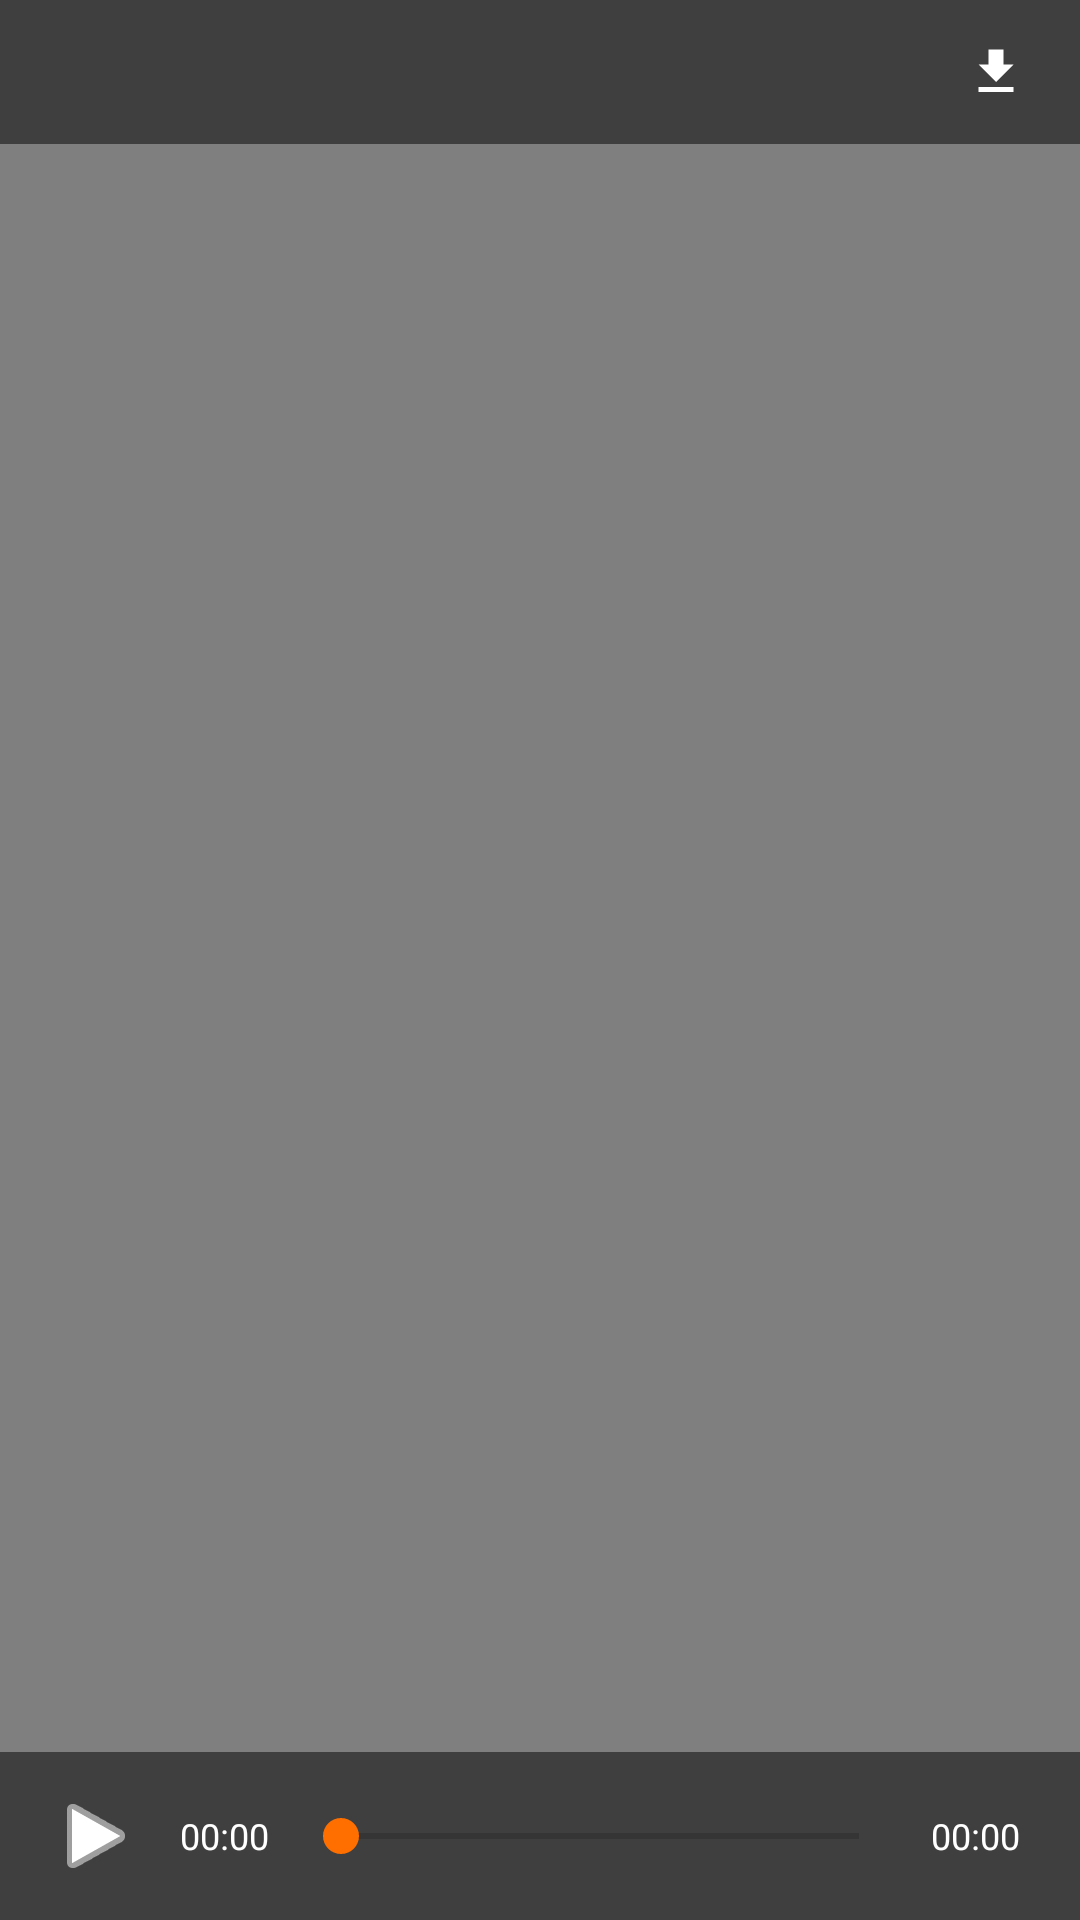

Write the Android layout XML for this screen, with the resource values it uses.
<!-- AndroidManifest.xml: application theme Theme.CDNViewer -->
<!-- res/layout/activity_preview_player.xml -->
<?xml version="1.0" encoding="utf-8"?>
<FrameLayout xmlns:android="http://schemas.android.com/apk/res/android"
    android:layout_width="match_parent"
    android:layout_height="match_parent"
    android:background="@color/black">

    
    <VideoView
        android:id="@+id/videoView"
        android:layout_width="match_parent"
        android:layout_height="match_parent"
        android:layout_gravity="center" />

    
    <LinearLayout
        android:id="@+id/layoutAudio"
        android:layout_width="match_parent"
        android:layout_height="match_parent"
        android:orientation="vertical"
        android:gravity="center"
        android:visibility="gone"
        android:padding="32dp">

        <ImageView
            android:id="@+id/ivAudioCover"
            android:layout_width="200dp"
            android:layout_height="200dp"
            android:scaleType="centerCrop"
            android:background="#333333"
            android:src="@android:drawable/ic_menu_compass"
            android:contentDescription="封面" />

        <TextView
            android:id="@+id/tvAudioTitle"
            android:layout_width="wrap_content"
            android:layout_height="wrap_content"
            android:layout_marginTop="24dp"
            android:textColor="@color/white"
            android:textSize="18sp"
            android:maxLines="2"
            android:ellipsize="end"
            android:gravity="center" />
    </LinearLayout>

    
    <LinearLayout
        android:id="@+id/layoutTop"
        android:layout_width="match_parent"
        android:layout_height="48dp"
        android:orientation="horizontal"
        android:gravity="center_vertical"
        android:paddingHorizontal="8dp"
        android:background="#80000000">

        <ImageButton
            android:id="@+id/btnBack"
            android:layout_width="40dp"
            android:layout_height="40dp"
            android:background="?attr/selectableItemBackgroundBorderless"
            android:src="@drawable/ic_back_arrow"
            android:contentDescription="返回"
            android:tint="@color/white" />

        <TextView
            android:id="@+id/tvTitle"
            android:layout_width="0dp"
            android:layout_height="wrap_content"
            android:layout_weight="1"
            android:layout_marginHorizontal="8dp"
            android:textColor="@color/white"
            android:textSize="15sp"
            android:maxLines="1"
            android:ellipsize="end" />

        <ImageButton
            android:id="@+id/btnDownload"
            android:layout_width="40dp"
            android:layout_height="40dp"
            android:background="?attr/selectableItemBackgroundBorderless"
            android:src="@drawable/ic_download"
            android:contentDescription="下载"
            android:tint="@color/white" />
    </LinearLayout>

    
    <LinearLayout
        android:id="@+id/layoutBottom"
        android:layout_width="match_parent"
        android:layout_height="56dp"
        android:layout_gravity="bottom"
        android:orientation="horizontal"
        android:gravity="center_vertical"
        android:paddingHorizontal="12dp"
        android:background="#80000000">

        <ImageButton
            android:id="@+id/btnPlayPause"
            android:layout_width="40dp"
            android:layout_height="40dp"
            android:background="?attr/selectableItemBackgroundBorderless"
            android:src="@android:drawable/ic_media_play"
            android:contentDescription="播放/暂停"
            android:tint="@color/white" />

        <TextView
            android:id="@+id/tvCurrentTime"
            android:layout_width="wrap_content"
            android:layout_height="wrap_content"
            android:text="00:00"
            android:textColor="@color/white"
            android:textSize="12sp"
            android:layout_marginHorizontal="8dp" />

        <SeekBar
            android:id="@+id/seekBar"
            android:layout_width="0dp"
            android:layout_height="wrap_content"
            android:layout_weight="1"
            android:progressTint="@color/accent"
            android:thumbTint="@color/accent" />

        <TextView
            android:id="@+id/tvTotalTime"
            android:layout_width="wrap_content"
            android:layout_height="wrap_content"
            android:text="00:00"
            android:textColor="@color/white"
            android:textSize="12sp"
            android:layout_marginHorizontal="8dp" />
    </LinearLayout>

    
    <ProgressBar
        android:id="@+id/loadingIndicator"
        android:layout_width="48dp"
        android:layout_height="48dp"
        android:layout_gravity="center"
        android:visibility="gone" />
</FrameLayout>
<!-- resources referenced by this layout -->
<resources>
  <color name="accent">#FF6F00</color>
  <color name="black">#000000</color>
  <color name="white">#FFFFFF</color>
  <!-- drawable ic_download (drawable) -->
  <?xml version="1.0" encoding="utf-8"?>
  <vector xmlns:android="http://schemas.android.com/apk/res/android"
      android:width="20dp"
      android:height="20dp"
      android:viewportWidth="24"
      android:viewportHeight="24">
      <path
          android:fillColor="@color/text_secondary"
          android:pathData="M19,9h-4V3H9v6H5l7,7 7,-7zM5,18v2h14v-2H5z"/>
  </vector>
  <style name="Theme.CDNViewer" parent="Theme.MaterialComponents.DayNight.NoActionBar">
          <item name="colorPrimary">@color/primary</item>
          <item name="colorPrimaryDark">@color/primary_dark</item>
          <item name="colorAccent">@color/accent</item>
          <item name="android:statusBarColor">@color/primary_dark</item>
          <item name="android:navigationBarColor">@color/background</item>
          <item name="android:windowLightNavigationBar">@bool/is_light_mode</item>
      </style>
  <color name="text_secondary">#757575</color>
  <color name="primary">#1976D2</color>
  <color name="primary_dark">#1565C0</color>
  <color name="background">#F5F5F5</color>
</resources>
